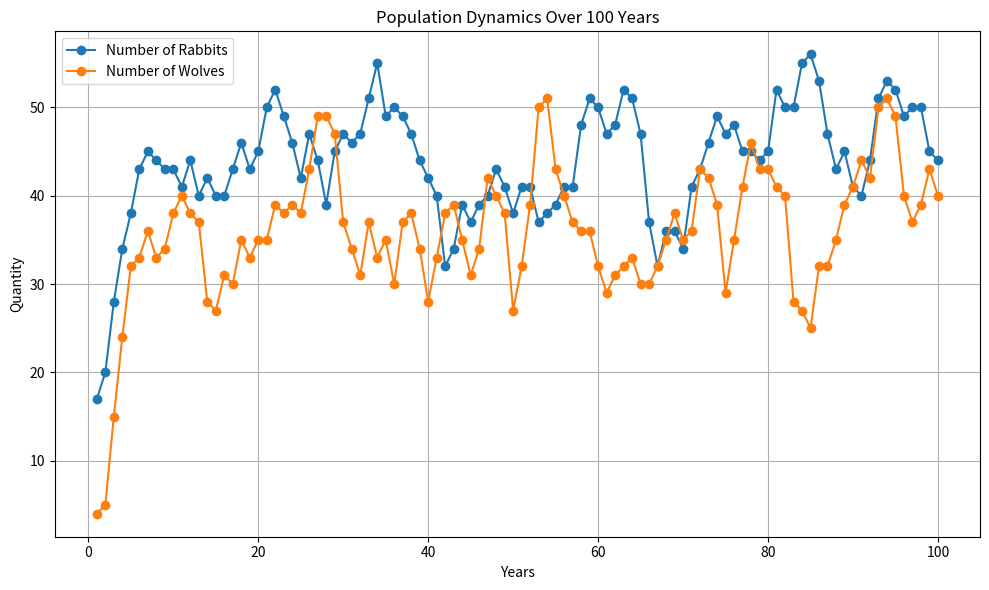

The script that saved this image:
# Rabbit-Wolf Simulation; Made by Adrian Klos
import random

years = 100  # years
grass = 1000  # sq m
rabbit = []  # energy
rabbitage = []
wolf = []
wolfage = []
num_rabbits = []
num_wolves = []
num_grass = []


def rabbitwolfsim():
    global grass, rabbit, rabbitage, wolf, wolfage, years, num_rabbits, num_wolves, num_grass
    grass = 1000  # sq m
    rabbit = []  # energy
    rabbitage = []
    wolf = []
    wolfage = []
    num_rabbits = []
    num_wolves = []
    num_grass = []
    for x in range(10):
        rabbit.append(10)
        rabbitage.append(0)
    for x in range(2):
        wolf.append(50)
        wolfage.append(0)
    years = years
    for x in range(years):

        p = 0.000171 * len(rabbit) * 365  # 171 sq mm of grass eaten per day per rabbit
        grass += 0.1111 * 365
        # 9 days for grass to fully replenish

        if grass > 1000:
            grass = 1000

        # average forest size is 1 sq km
        i = -1
        for y in rabbit:
            i += 1
            rabbitage[i] += 1
            rabbit[i] -= 0.025 * 365  # livecost

            if grass >= 0.000171 * 365:
                grass -= 0.000171 * 365  # eat
                rabbit[i] += 2 * 365

            if y < 0:
                rabbit.pop(i)  # die of hunger
                rabbitage.pop(i)
                i -= 1
            if y >= 7 and len(rabbit) >= 2:
                if len(rabbit) >= 8:
                    z = random.randrange(0, round(len(rabbit) / 5, 0))
                else:
                    z = random.randrange(0, 2)
                if z == 0:
                    rabbit.append(10)  # mate
                    rabbitage.append(0)
            if len(wolf) <= 0:
                print("The wolves went extinct.")
            else:
                c = random.randrange(0, round((len(rabbit) / len(wolf))) + 2)  # chance of chase
                if c == 0:
                    if len(wolf) > 0:
                        f = len(wolf)
                        if f < 1:
                            r = random.randrange(0, f - 1)
                        else:
                            r = 0
                        if ((rabbit[i]) * 5 >= wolf[r]):
                            rabbit[i] -= (wolf[r] / 25) * 365
                        else:
                            wolf[r] += rabbit[i]
                            rabbit.pop(i)  # die from wolf/wolf eat
                            rabbitage.pop(i)
                            i -= 1
            if rabbitage[i] >= 7:  # die of old age
                z = random.randrange(0, 3)
                if z == 0:
                    rabbit.pop(i)  # die
                    rabbitage.pop(i)
                    i -= 1
            if rabbit[i] > 10:
                rabbit[i] = 10
            if rabbit[i] < 0:
                rabbit.pop(i)  # die of hunger
                rabbitage.pop(i)
                i -= 1

        q = -1
        for v in wolf:
            if len(wolf) > 0:
                q += 1
                wolfage[q] += 1

                wolf[q] -= 0.05 * 365  # livecost

                if v < 0:
                    wolf.pop(q)  # die of hunger
                    wolfage.pop(q)

                if q < 0:
                    q = 0
                if v >= 7 and len(wolf) >= 2:
                    if len(wolf) >= 15:
                        z = random.randrange(0, round(len(wolf) / 10, 0))
                    else:
                        z = random.randrange(0, 2)
                    if z == 0:
                        wolf.append(50)  # mate
                        wolfage.append(0)
                if q < 0:
                    q = 0
                if q > len(wolf):
                    q = len(wolf) - 1
                if wolfage[q] >= 8:  # die of old age
                    z = random.randrange(0, 4)
                    if z == 0:
                        wolf.pop(q)  # die
                        wolfage.pop(q)

                if v < 0:
                    wolf.pop(q)  # die of hunger
                    wolfage.pop(q)
            else:
                print("The wolves went extinct.")
            if wolf[q] > 50:
                wolf[q] = 50
            if v < 0:
                wolf.pop(q)  # die of hunger
                wolfage.pop(q)
                q -= 1

        print("Year", x + 1, "Data:")
        t = []
        print(round(grass, 2), "sq m of grass")
        num_grass.append(grass)
        for x in range(5):
            t.append(rabbitage[random.randrange(0, len(rabbit))])

        print(t, "sample age of rabbits")
        t = []
        for x in range(5):
            t.append(wolfage[random.randrange(0, len(wolf))])

        print(t, "sample age of wolves")

        print(len(rabbit), "# of rabbits")
        num_rabbits.append(len(rabbit))
        print(len(wolf), "# of wolves")
        num_wolves.append(len(wolf))
        print("-------------------------------------")


import matplotlib.pyplot as plt


def graph():
    global grass, rabbit, rabbitage, wolf, wolfage, years, num_rabbits, num_wolves, num_grass

    # Data
    years = list(range(1, (years + 1)))
    grass_area = num_grass
    num_rabbits = num_rabbits
    num_wolves = num_wolves

    # Plotting
    plt.figure(figsize=(10, 6))

    # Plotting grass area
    # plt.plot(years, grass_area, marker='o', label='Grass Area')

    # Plotting number of rabbits
    plt.plot(years, num_rabbits, marker='o', label='Number of Rabbits')

    # Plotting number of wolves
    plt.plot(years, num_wolves, marker='o', label='Number of Wolves')

    # Adding labels and title
    plt.xlabel('Years')
    plt.ylabel('Quantity')
    plt.title('Population Dynamics Over 100 Years')
    plt.legend()

    # Displaying the plot
    plt.grid(True)
    plt.tight_layout()
    plt.show()


def main():
    rabbitwolfsim()
    graph()


main()
